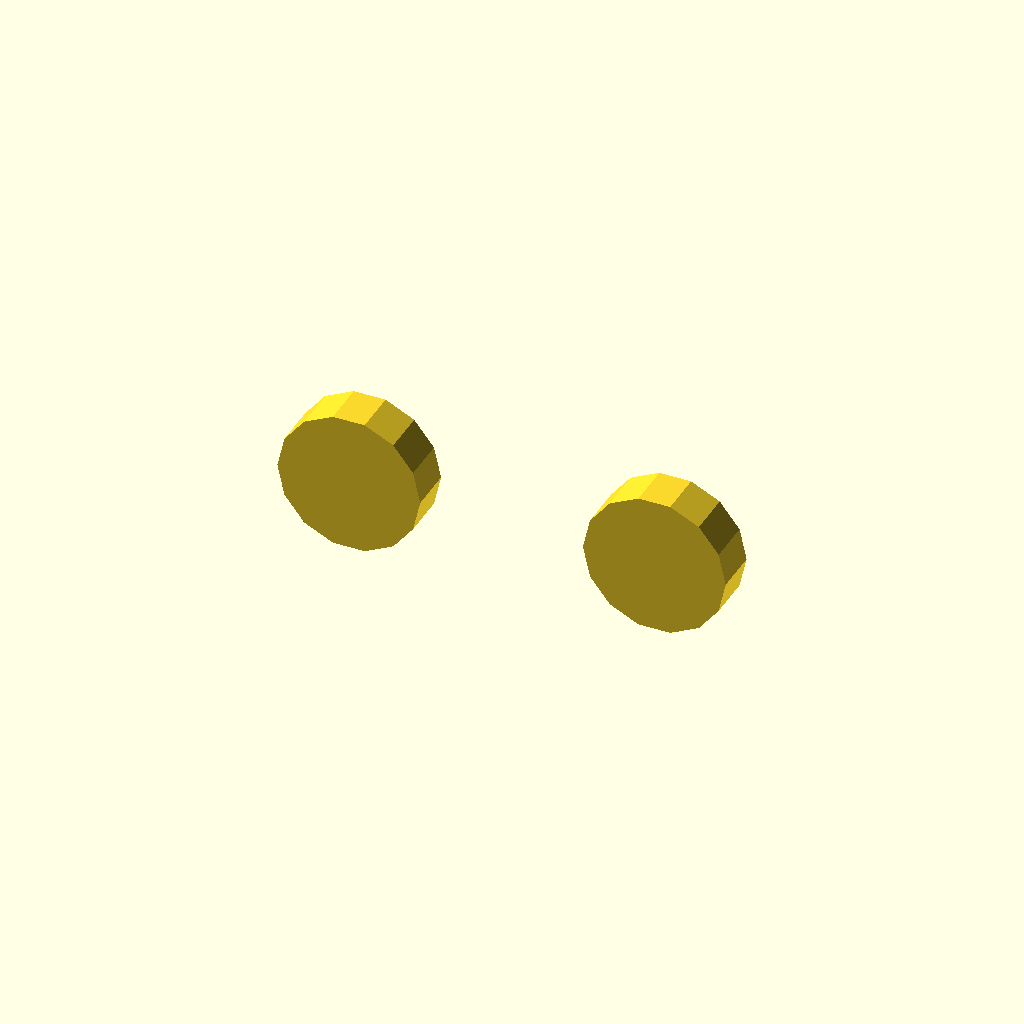
Cell 1: rendered with the file's own defaults.
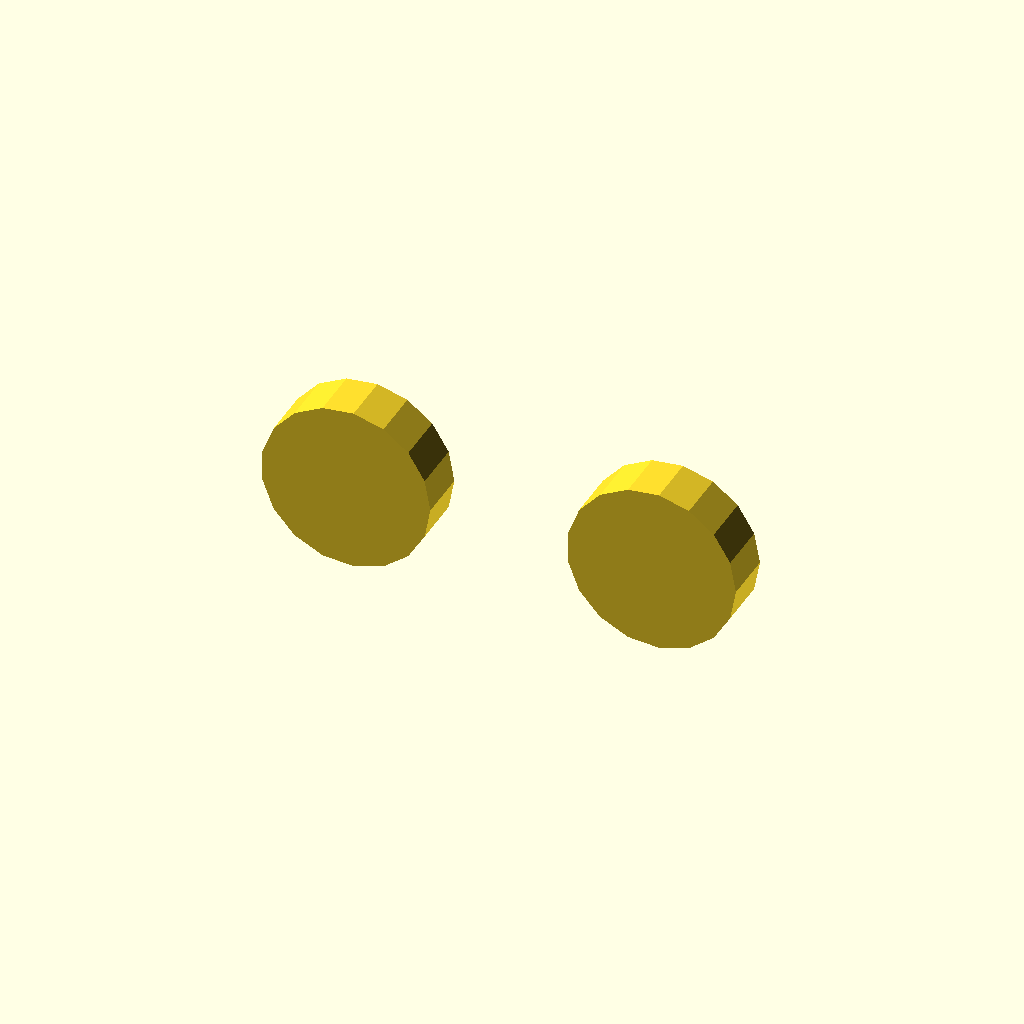
Cell 2: the same model with tWallMin = 0.8.
One fixed orthographic camera (rotation 55°, 0°, 25°; colour scheme Cornfield) for every cell.
The OpenSCAD source (Basic/07_example_rotate.scad):
// Copyright (C) 2025 Arif K. Rafiq
// This program is free software: you can redistribute it and/or modify
// it under the terms of the GNU General Public License as published by
// the Free Software Foundation, either version 3 of the License, or
// (at your option) any later version.

// This program is distributed in the hope that it will be useful,
// but WITHOUT ANY WARRANTY; without even the implied warranty of
// MERCHANTABILITY or FITNESS FOR A PARTICULAR PURPOSE.  See the
// GNU General Public License for more details.

// You should have received a copy of the GNU General Public License
// along with this file.  If not, see <https://www.gnu.org/licenses/>,
// or write to: license@temperedoptimism.com


// NOTHING SHOWS
// Fixed in example3.scad

tWallMin = 0.40;         // Limit for 3D printer, I have 0.2
pHexSink = [3.5, 2.3];
vTerminal0 = [5.0, 5.0];
vTerminal1 = [23.4, 5.0];
fx0=2;    //convexity
tEps=0.01; // Fixing conflicting bodies

//25:00
// Rotate
rotate([90,0,0]){
difference(){
  // hex pocket surround
  // Read about render(convexity)                           
  linear_extrude(pHexSink.y+ tWallMin, convexity=fx0){  
    translate(vTerminal0)  circle(pHexSink.x +(tWallMin *2));
    translate(vTerminal1)  circle(pHexSink.x +(tWallMin *2));
  }
  //hex pocket
  // Solve Conflicting bodies
  translate([0,0, -tEps]) linear_extrude(pHexSink.y+tEps, convexity=fx0){
      translate(vTerminal0)  circle(pHexSink.x, $fn=6);
      translate(vTerminal1)  circle(pHexSink.x, $fn=6);
  }
 }
}
Parameter table extracted from the source (name, type, default, range or options):
tWallMin: number, default 0.4
pHexSink: vector, default [3.5, 2.3]
vTerminal0: vector, default [5, 5]
vTerminal1: vector, default [23.4, 5]
fx0: number, default 2
tEps: number, default 0.01
